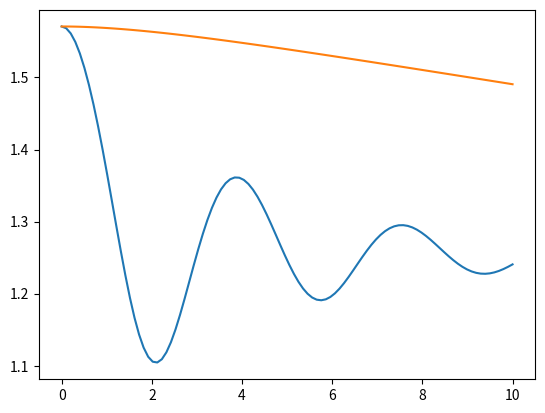

The script that saved this image:
import numpy as np
import matplotlib.pyplot as plt
from scipy.integrate import odeint

B = 0.5
L = 1
M = 1
g = 9.81
u = M*g*L

def f(x,t):
    theta = x[0]
    omega = x[1]
    dtheta_dt = omega
    domega_dt = -B/M*omega - g/L *np.sin(theta) + u/L**2/M*.95
    return [dtheta_dt,domega_dt]
def f_lineal(x,t):
    theta = x[0]
    omega = x[1]
    dtheta_dt = omega
    domega_dt = -B/M*omega - 0.005
    return [dtheta_dt,domega_dt]

t = np.linspace(0, 10, 100)
theta0 = np.pi/2
omega0 = 0
sol = odeint(f,[theta0,omega0],t)
sol_lineal = odeint(f_lineal, [theta0,omega0], t)

plt.plot(t,sol[:,0])
plt.plot(t,sol_lineal[:,0])
plt.show()